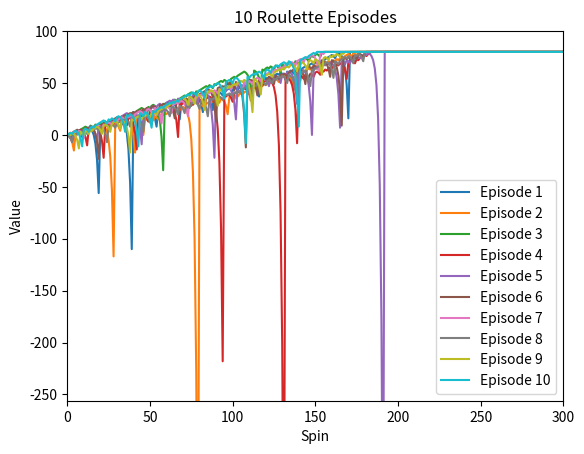

Recreate this plot in Python. (Note: this script raises an exception after producing the figure.)
""""""
"""Assess a betting strategy.  		  	   		 		  		  		  		    	 		 		   		 		  
  		  	   		 		  		  		  		    	 		 		   		 		  
Copyright 2018, Georgia Institute of Technology (Georgia Tech)  		  	   		 		  		  		  		    	 		 		   		 		  
Atlanta, Georgia 30332  		  	   		 		  		  		  		    	 		 		   		 		  
All Rights Reserved  		  	   		 		  		  		  		    	 		 		   		 		  
  		  	   		 		  		  		  		    	 		 		   		 		  
Template code for CS 4646/7646  		  	   		 		  		  		  		    	 		 		   		 		  
  		  	   		 		  		  		  		    	 		 		   		 		  
Georgia Tech asserts copyright ownership of this template and all derivative  		  	   		 		  		  		  		    	 		 		   		 		  
works, including solutions to the projects assigned in this course. Students  		  	   		 		  		  		  		    	 		 		   		 		  
and other users of this template code are advised not to share it with others  		  	   		 		  		  		  		    	 		 		   		 		  
or to make it available on publicly viewable websites including repositories  		  	   		 		  		  		  		    	 		 		   		 		  
such as github and gitlab.  This copyright statement should not be removed  		  	   		 		  		  		  		    	 		 		   		 		  
or edited.  		  	   		 		  		  		  		    	 		 		   		 		  
  		  	   		 		  		  		  		    	 		 		   		 		  
We do grant permission to share solutions privately with non-students such  		  	   		 		  		  		  		    	 		 		   		 		  
as potential employers. However, sharing with other current or future  		  	   		 		  		  		  		    	 		 		   		 		  
students of CS 7646 is prohibited and subject to being investigated as a  		  	   		 		  		  		  		    	 		 		   		 		  
GT honor code violation.  		  	   		 		  		  		  		    	 		 		   		 		  
  		  	   		 		  		  		  		    	 		 		   		 		  
-----do not edit anything above this line---  		  	   		 		  		  		  		    	 		 		   		 		  
  		  	   		 		  		  		  		    	 		 		   		 		  
Student Name: Holden Beale
GT User ID: hbeale7	  	   		 		  		  		  		    	 		 		   		 		  
GT ID: 904202603		  	   		 		  		  		  		    	 		 		   		 		  
"""

import matplotlib
matplotlib.use("Agg")

import matplotlib.pyplot as plt
import numpy as np

# DO NOT SUBMIT PLT.SHOW

def author():
    """  		  	   		 		  		  		  		    	 		 		   		 		  
    :return: The GT username of the student  		  	   		 		  		  		  		    	 		 		   		 		  
    :rtype: str  		  	   		 		  		  		  		    	 		 		   		 		  
    """
    return "hbeale7"  # replace tb34 with your Georgia Tech username.

def study_group():
    """
    Returns
            A comma separated string of GT_Name of each member of your study group
            # Example: "gburdell3, jdoe77, tbalch7" or "gburdell3" if a single individual working alone

        Return type
            str
    """
    return "hbeale7"

def gtid():
    """  		  	   		 		  		  		  		    	 		 		   		 		  
    :return: The GT ID of the student  		  	   		 		  		  		  		    	 		 		   		 		  
    :rtype: int  		  	   		 		  		  		  		    	 		 		   		 		  
    """
    return 904202603  # replace with your GT ID number

def get_spin_result(win_prob):
    """  		  	   		 		  		  		  		    	 		 		   		 		  
    Given a win probability between 0 and 1, the function returns whether the probability will result in a win.  		  	   		 		  		  		  		    	 		 		   		 		  
  		  	   		 		  		  		  		    	 		 		   		 		  
    :param win_prob: The probability of winning  		  	   		 		  		  		  		    	 		 		   		 		  
    :type win_prob: float  		  	   		 		  		  		  		    	 		 		   		 		  
    :return: The result of the spin.  		  	   		 		  		  		  		    	 		 		   		 		  
    :rtype: bool  		  	   		 		  		  		  		    	 		 		   		 		  
    """
    result = False
    if np.random.random() <= win_prob:
        result = True
    return result

def test_code():
    """  		  	   		 		  		  		  		    	 		 		   		 		  
    Method to test your code  		  	   		 		  		  		  		    	 		 		   		 		  
    """
    # add your code here to implement the experiments
    np.random.seed(gtid())  # do this only once
    win_probability = 0.4737  # set appropriately to the probability of a win  		
    episode_size = 1000 # number of spins in an episode
        	 		 		   		 		  
    experiment1(win_probability, episode_size)
    experiment2(win_probability, episode_size)

def experiment1(win_probability, episode_size):
    num_episodes = 10

    empty_arr = np.empty((num_episodes, episode_size))
    # def spin_multiple_episodes(num_spins, big_arr, win_probability):

    spin_record = spin_multiple_episodes(num_episodes, empty_arr, episode_size, win_probability)

    for i in range(num_episodes):
        plt.plot(spin_record[i], label=f"Episode {i + 1}")

    plt.title("10 Roulette Episodes")
    std_plot()  

    plt.savefig("figure_1.png")
    plt.close()

    arr_height = 1000
    empty_arr = np.empty((arr_height, num_episodes))
    spin_record = spin_multiple_episodes(arr_height, empty_arr, episode_size, win_probability)

    means = np.mean(spin_record, axis=0)
    medians = np.median(spin_record, axis=0)
    stddevs = np.std(spin_record, axis=0)

    plt.figure()
    plt.plot(means, label="Mean")
    plt.plot(means + stddevs, label="Mean + Std Dev")
    plt.plot(means - stddevs, label="Mean - Std Dev")

    plt.title("Mean Values for ")
    std_plot()

    plt.savefig("figure_2.png")
    plt.close()

    plt.figure()
    plt.plot(medians, label="Median")
    plt.plot(medians + stddevs, label="Median + Std Dev")
    plt.plot(medians - stddevs, label="Median - Std Dev")

    std_plot()

    plt.savefig("figure_3.png")
    plt.close()


def experiment2(win_probability, episode_size):
    num_episodes = 1000
    empty_arr = np.empty((num_episodes, episode_size))
    parameters = {
        "empty_arr": empty_arr,
        "num_episodes": num_episodes,
        "episode_size": episode_size,
        "win_probability": win_probability,
        "bankroll_limit": -256,
        "has_bankroll_limit": True
    }
    spin_record = spin_multiple_episodes_with_bankroll(**parameters)

    means = np.mean(spin_record, axis=0)
    medians = np.median(spin_record, axis=0)
    stddevs = np.std(spin_record, axis=0)

    plt.figure()
    plt.plot(means, label="Mean")
    plt.plot(means + stddevs, label="Mean + Std Dev")
    plt.plot(means - stddevs, label="Mean - Std Dev")

    std_plot()

    plt.savefig("figure_4.png")
    plt.close()

    plt.figure()
    plt.plot(medians, label="Median")
    plt.plot(medians + stddevs, label="Median + Std Dev")
    plt.plot(medians - stddevs, label="Median - Std Dev")

    std_plot()

    plt.savefig("figure_5.png")
    plt.close()

def std_plot():
    plt.xlabel("Spin")
    plt.ylabel("Value")
    plt.legend()

    plt.xlim(0, 300)
    plt.ylim(-256, 100)

def spin_multiple_episodes(num_episodes, big_arr, episode_size, win_probability):
    filled_arr = big_arr.copy()
    for i in range(num_episodes):
        filled_arr[i] = episode_spin(episode_size, win_probability)
    return filled_arr

def spin_multiple_episodes_with_bankroll(num_episodes, big_arr, episode_size, win_probability, bankroll_limit, has_bankroll_limit):
    filled_arr = big_arr.copy()
    for i in range(num_episodes):
        filled_arr[i] = episode_spin_with_bankroll(episode_size, win_probability, bankroll_limit)
    return filled_arr

def episode_spin(episode_size, win_probability):
    winnings_arr = []
    episode_winnings = 0
    attempts = 0
    while episode_winnings < 80 and attempts < episode_size:
        won = False
        bet_amount = 1
        while not won:
            won = get_spin_result(win_probability)
            winnings_arr.append(episode_winnings)
            if won:
                episode_winnings = episode_winnings + bet_amount
            else:
                episode_winnings = episode_winnings - bet_amount
                bet_amount = bet_amount * 2
            attempts = attempts + 1
    #fill remaining with highest value
    while attempts < episode_size:
        winnings_arr.append(episode_winnings)
        attempts = attempts + 1
    return winnings_arr


def episode_spin_with_bankroll(episode_size, win_probability, bankroll_limit):
    winnings_arr = []
    episode_winnings = 0
    attempts = 0
    # bankroll_limit = -256

    # smaller bankroll doesn't make it
    # bankroll_limit = -25

    # high limit looks like unlimited
    # bankroll_limit = -999999999999999999999
    while episode_winnings < 80 and attempts < episode_size:
        won = False
        bet_amount = 1
        if episode_winnings <= bankroll_limit:
            # print("bust")
            break
        while not won:
            won = get_spin_result(win_probability)
            winnings_arr.append(episode_winnings)
            if won:
                episode_winnings = episode_winnings + bet_amount
            else:
                episode_winnings = episode_winnings - bet_amount
                bet_amount = bet_amount * 2
            attempts = attempts + 1
            if episode_winnings <= bankroll_limit:
                # print("bust")
                break
    #fill remaining with highest value
    while attempts < episode_size:
        winnings_arr.append(episode_winnings)
        attempts = attempts + 1
    return winnings_arr


if __name__ == "__main__":
    test_code()
